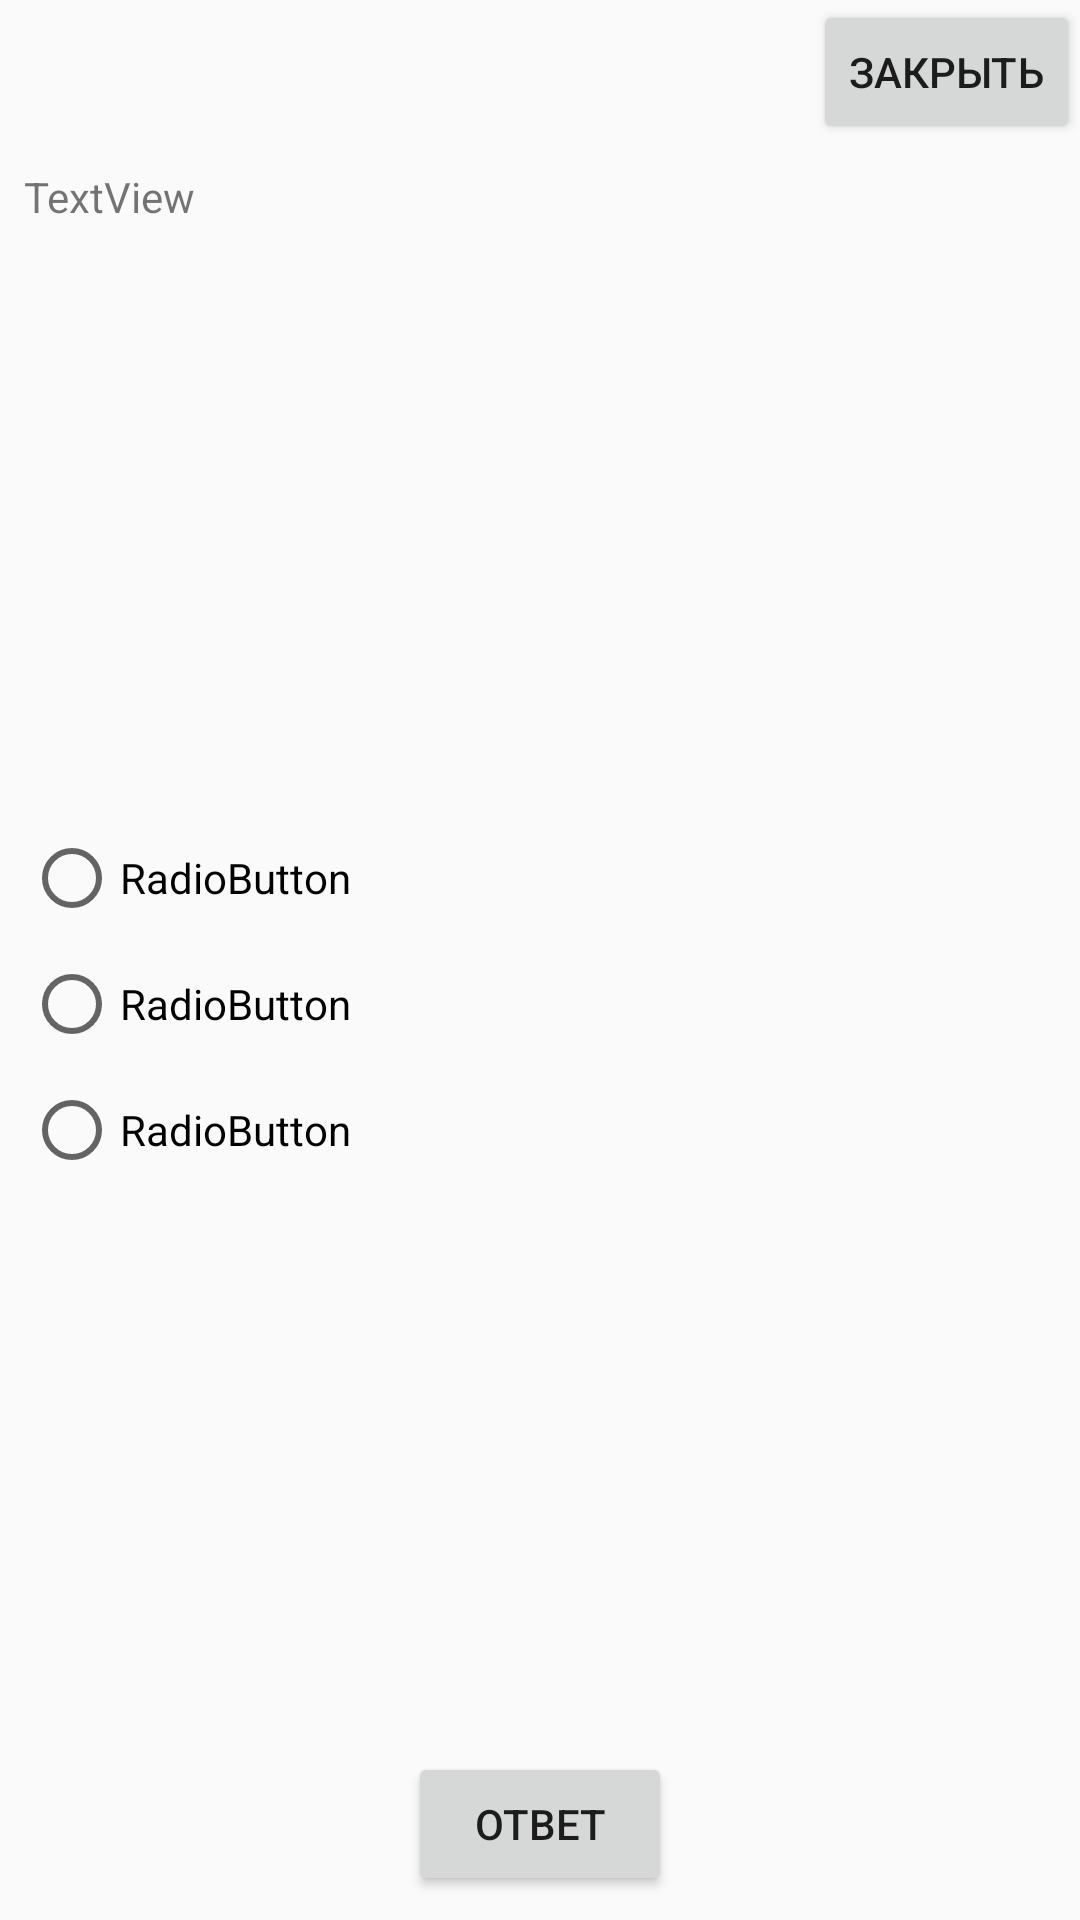

Android layout source for this screen:
<!-- AndroidManifest.xml: application theme AppTheme -->
<!-- res/layout/dialog_quiz.xml -->
<?xml version="1.0" encoding="utf-8"?>
<androidx.constraintlayout.widget.ConstraintLayout
    xmlns:android="http://schemas.android.com/apk/res/android"
    xmlns:app="http://schemas.android.com/apk/res-auto"
    xmlns:tools="http://schemas.android.com/tools"
    android:layout_width="match_parent"
    android:layout_height="match_parent">

    <Button
        android:id="@+id/d_quiz_btn_close"
        android:layout_width="wrap_content"
        android:layout_height="wrap_content"
        android:text="@string/d_quiz_btn_close"
        app:layout_constraintEnd_toEndOf="parent"
        app:layout_constraintTop_toTopOf="parent" />

    <TextView
        android:id="@+id/d_quiz_question"
        android:layout_width="0dp"
        android:layout_height="wrap_content"
        android:layout_marginStart="8dp"
        android:layout_marginTop="8dp"
        android:layout_marginEnd="8dp"
        android:text="TextView"
        app:layout_constraintEnd_toEndOf="parent"
        app:layout_constraintStart_toStartOf="parent"
        app:layout_constraintTop_toBottomOf="@+id/d_quiz_btn_close" />

    <RadioGroup
        android:id="@+id/d_quiz_rbg"
        android:layout_width="0dp"
        android:layout_height="wrap_content"
        android:layout_marginStart="8dp"
        android:layout_marginEnd="8dp"
        app:layout_constraintBottom_toTopOf="@+id/d_quiz_btn_answer"
        app:layout_constraintEnd_toEndOf="parent"
        app:layout_constraintHorizontal_bias=".5"
        app:layout_constraintStart_toStartOf="parent"
        app:layout_constraintTop_toBottomOf="@+id/d_quiz_question">

        <RadioButton
            android:id="@+id/d_quiz_rb1"
            android:layout_width="match_parent"
            android:layout_height="wrap_content"
            android:layout_marginTop="10dp"
            android:text="RadioButton" />

        <RadioButton
            android:id="@+id/d_quiz_rb2"
            android:layout_width="match_parent"
            android:layout_height="wrap_content"
            android:layout_marginTop="10dp"
            android:text="RadioButton" />

        <RadioButton
            android:id="@+id/d_quiz_rb3"
            android:layout_width="match_parent"
            android:layout_height="wrap_content"
            android:layout_marginTop="10dp"
            android:text="RadioButton" />
    </RadioGroup>

    <Button
        android:id="@+id/d_quiz_btn_answer"
        android:layout_width="wrap_content"
        android:layout_height="wrap_content"
        android:layout_marginBottom="8dp"
        android:text="@string/d_quiz_answer"
        app:layout_constraintBottom_toBottomOf="parent"
        app:layout_constraintEnd_toEndOf="parent"
        app:layout_constraintStart_toStartOf="parent" />
</androidx.constraintlayout.widget.ConstraintLayout>
<!-- resources referenced by this layout -->
<resources>
  <string name="d_quiz_answer">Ответ</string>
  <string name="d_quiz_btn_close">Закрыть</string>
  <style name="AppTheme" parent="Theme.AppCompat.Light.NoActionBar">
          
          <item name="colorPrimary">@color/colorPrimary</item>
          <item name="colorPrimaryDark">@color/colorPrimaryDark</item>
          <item name="colorAccent">@color/colorAccent</item>
      </style>
  <!-- not gathered from this repository: default colours our renderer supplied (Android Studio template values) -->
  <color name="colorPrimary">#FF6200EE</color>
  <color name="colorPrimaryDark">#FF3700B3</color>
  <color name="colorAccent">#FF03DAC5</color>
</resources>
